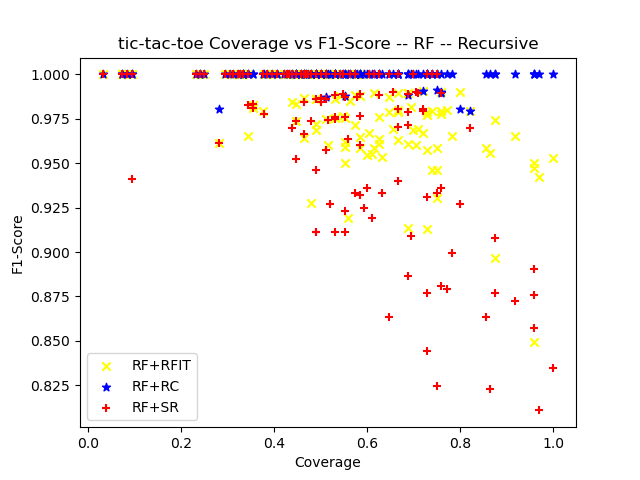

The data file committed next to this chart (first rows):
ensemble_criterion, chi_square_percent_point_function, scale_feature_coefficient, min_accuracy_coefficient, min_number_class_per_node, sorting_method, dataset_test_size, dataset_test_categorizable, number_of_rules, cobertura, ensemble_accuracy, ensemble_f1_score, ensemble_precision_score, ensemble_recall, ensemble_roc_auc_score, tree_accuracy, tree_f1_score, tree_precision_score, tree_recall_score, tree_roc_auc_score, RuleFit_accuracy, RuleFit_f1_score, RuleFit_precision_score, RuleFit_recall_score
gini, 0.95, 0.05, 0.95, 5, target_accuracy, 96, 67, 30, 0.6979, 1.0, 1.0, 1.0, 1.0, 1.0, 0.9851, 0.9892, 0.9787, 1.0, 0.9762, 0.9552, 0.9684, 0.9388, 1.0
gini, 0.95, 0.05, 0.95, 10, target_accuracy, 96, 68, 14, 0.7083, 1.0, 1.0, 1.0, 1.0, 1.0, 0.9706, 0.9792, 0.9792, 0.9792, 0.9646, 0.9559, 0.9691, 0.9592, 0.9792
gini, 0.95, 0.05, 0.95, 20, target_accuracy, 96, 70, 12, 0.7292, 0.9857, 0.9895, 0.9792, 1.0, 0.9783, 0.9714, 0.9787, 0.9787, 0.9787, 0.9676, 0.9714, 0.9787, 0.9787, 0.9787
gini, 0.95, 0.05, 0.95, 25, target_accuracy, 96, 96, 13, 1.0, 0.9792, 0.9841, 0.9841, 0.9841, 0.9769, 0.9479, 0.96, 0.9677, 0.9524, 0.9459, 0.9375, 0.9531, 0.9385, 0.9683
gini, 0.95, 0.05, 0.95, 30, target_accuracy, 96, 70, 9, 0.7292, 0.9857, 0.9892, 0.9787, 1.0, 0.9792, 0.9571, 0.967, 0.9778, 0.9565, 0.9574, 0.9429, 0.9574, 0.9375, 0.9783
gini, 0.95, 0.05, 0.95, 50, target_accuracy, 96, 0, 0, 0.0, nan, 0.0, 0.0, 0.0, 0.0, nan, 0.0, 0.0, 0.0, 0.0, nan, 0.0, 0.0, 0.0
gini, 0.95, 0.05, 0.95, 5, target_accuracy, 96, 47, 29, 0.4896, 1.0, 1.0, 1.0, 1.0, 1.0, 0.9787, 0.9863, 0.973, 1.0, 0.9545, 1.0, 1.0, 1.0, 1.0
gini, 0.95, 0.05, 0.95, 10, target_accuracy, 96, 43, 16, 0.4479, 1.0, 1.0, 1.0, 1.0, 1.0, 1.0, 1.0, 1.0, 1.0, 1.0, 1.0, 1.0, 1.0, 1.0
gini, 0.95, 0.05, 0.95, 20, target_accuracy, 96, 43, 8, 0.4479, 1.0, 1.0, 1.0, 1.0, 1.0, 1.0, 1.0, 1.0, 1.0, 1.0, 1.0, 1.0, 1.0, 1.0
gini, 0.95, 0.05, 0.95, 25, target_accuracy, 96, 49, 8, 0.5104, 1.0, 1.0, 1.0, 1.0, 1.0, 0.9796, 0.9888, 1.0, 0.9778, 0.9889, 1.0, 1.0, 1.0, 1.0
gini, 0.95, 0.05, 0.95, 30, target_accuracy, 96, 0, 0, 0.0, nan, 0.0, 0.0, 0.0, 0.0, nan, 0.0, 0.0, 0.0, 0.0, nan, 0.0, 0.0, 0.0
gini, 0.95, 0.05, 0.95, 50, target_accuracy, 96, 3, 1, 0.03125, 1.0, 1.0, 1.0, 1.0, 0.0, 1.0, 1.0, 1.0, 1.0, 0.0, 1.0, 1.0, 1.0, 1.0
gini, 0.95, 0.05, 0.95, 5, target_accuracy, 96, 56, 33, 0.5833, 0.9821, 0.9882, 0.9767, 1.0, 0.9643, 0.9286, 0.9535, 0.9318, 0.9762, 0.881, 0.9464, 0.9647, 0.9535, 0.9762
gini, 0.95, 0.05, 0.95, 10, target_accuracy, 96, 46, 15, 0.4792, 1.0, 1.0, 1.0, 1.0, 1.0, 0.9783, 0.987, 0.9744, 1.0, 0.9375, 1.0, 1.0, 1.0, 1.0
gini, 0.95, 0.05, 0.95, 20, target_accuracy, 96, 62, 13, 0.6458, 0.9839, 0.987, 0.9744, 1.0, 0.9792, 0.9194, 0.9351, 0.9231, 0.9474, 0.9112, 0.9839, 0.987, 0.9744, 1.0
gini, 0.95, 0.05, 0.95, 25, target_accuracy, 96, 34, 9, 0.3542, 0.9706, 0.9811, 0.963, 1.0, 0.9375, 0.9412, 0.963, 0.9286, 1.0, 0.875, 0.9706, 0.9811, 0.963, 1.0
gini, 0.95, 0.05, 0.95, 30, target_accuracy, 96, 33, 5, 0.3438, 1.0, 1.0, 1.0, 1.0, 1.0, 0.9697, 0.9831, 0.9667, 1.0, 0.875, 0.9394, 0.9655, 0.9655, 0.9655
gini, 0.95, 0.05, 0.95, 50, target_accuracy, 96, 0, 0, 0.0, nan, 0.0, 0.0, 0.0, 0.0, nan, 0.0, 0.0, 0.0, 0.0, nan, 0.0, 0.0, 0.0
gini, 0.95, 0.05, 0.95, 5, target_accuracy, 96, 69, 30, 0.7188, 1.0, 1.0, 1.0, 1.0, 1.0, 0.971, 0.9811, 0.963, 1.0, 0.9412, 0.9855, 0.9905, 0.9811, 1.0
gini, 0.95, 0.05, 0.95, 10, target_accuracy, 96, 52, 13, 0.5417, 1.0, 1.0, 1.0, 1.0, 1.0, 0.9808, 0.988, 0.9762, 1.0, 0.9545, 0.9808, 0.988, 0.9762, 1.0
gini, 0.95, 0.05, 0.95, 20, target_accuracy, 96, 59, 10, 0.6146, 1.0, 1.0, 1.0, 1.0, 1.0, 0.9322, 0.9592, 0.9592, 0.9592, 0.8796, 0.9322, 0.9583, 0.9787, 0.9388
gini, 0.95, 0.05, 0.95, 25, target_accuracy, 96, 72, 10, 0.75, 0.9861, 0.9912, 0.9825, 1.0, 0.9688, 0.9306, 0.9558, 0.9474, 0.9643, 0.8884, 0.9167, 0.9464, 0.9464, 0.9464
gini, 0.95, 0.05, 0.95, 30, target_accuracy, 96, 47, 7, 0.4896, 0.9787, 0.9863, 0.973, 1.0, 0.9545, 0.9787, 0.9863, 0.973, 1.0, 0.9545, 0.9787, 0.9863, 0.973, 1.0
gini, 0.95, 0.05, 0.95, 50, target_accuracy, 96, 0, 0, 0.0, nan, 0.0, 0.0, 0.0, 0.0, nan, 0.0, 0.0, 0.0, 0.0, nan, 0.0, 0.0, 0.0
gini, 0.95, 0.05, 0.95, 5, target_accuracy, 96, 69, 33, 0.7188, 1.0, 1.0, 1.0, 1.0, 1.0, 0.942, 0.9574, 0.9574, 0.9574, 0.9333, 0.9565, 0.967, 1.0, 0.9362
gini, 0.95, 0.05, 0.95, 10, target_accuracy, 96, 92, 19, 0.9583, 0.9891, 0.9917, 0.9836, 1.0, 0.9844, 0.9348, 0.95, 0.95, 0.95, 0.9281, 0.9348, 0.9474, 1.0, 0.9
gini, 0.95, 0.05, 0.95, 20, target_accuracy, 96, 45, 9, 0.4688, 1.0, 1.0, 1.0, 1.0, 1.0, 1.0, 1.0, 1.0, 1.0, 1.0, 1.0, 1.0, 1.0, 1.0
gini, 0.95, 0.05, 0.95, 25, target_accuracy, 96, 53, 9, 0.5521, 0.9811, 0.9882, 0.9767, 1.0, 0.9545, 0.9434, 0.9639, 0.9756, 0.9524, 0.9307, 0.9245, 0.95, 1.0, 0.9048
gini, 0.95, 0.05, 0.95, 30, target_accuracy, 96, 0, 0, 0.0, nan, 0.0, 0.0, 0.0, 0.0, nan, 0.0, 0.0, 0.0, 0.0, nan, 0.0, 0.0, 0.0
gini, 0.95, 0.05, 0.95, 50, target_accuracy, 96, 33, 5, 0.3438, 1.0, 1.0, 1.0, 1.0, 1.0, 1.0, 1.0, 1.0, 1.0, 1.0, 1.0, 1.0, 1.0, 1.0
gini, 0.95, 0.05, 0.95, 5, target_accuracy, 96, 60, 28, 0.625, 1.0, 1.0, 1.0, 1.0, 1.0, 0.9667, 0.9762, 1.0, 0.9535, 0.9767, 0.9667, 0.9762, 1.0, 0.9535
gini, 0.95, 0.05, 0.95, 10, target_accuracy, 96, 55, 14, 0.5729, 1.0, 1.0, 1.0, 1.0, 1.0, 0.9818, 0.9882, 0.9767, 1.0, 0.9615, 1.0, 1.0, 1.0, 1.0
gini, 0.95, 0.05, 0.95, 20, target_accuracy, 96, 39, 7, 0.4062, 1.0, 1.0, 1.0, 1.0, 1.0, 1.0, 1.0, 1.0, 1.0, 1.0, 1.0, 1.0, 1.0, 1.0
gini, 0.95, 0.05, 0.95, 25, target_accuracy, 96, 0, 0, 0.0, nan, 0.0, 0.0, 0.0, 0.0, nan, 0.0, 0.0, 0.0, 0.0, nan, 0.0, 0.0, 0.0
gini, 0.95, 0.05, 0.95, 30, target_accuracy, 96, 74, 9, 0.7708, 0.9865, 0.9901, 1.0, 0.9804, 0.9902, 0.9459, 0.9608, 0.9608, 0.9608, 0.9369, 0.973, 0.98, 1.0, 0.9608
gini, 0.95, 0.05, 0.95, 50, target_accuracy, 96, 0, 0, 0.0, nan, 0.0, 0.0, 0.0, 0.0, nan, 0.0, 0.0, 0.0, 0.0, nan, 0.0, 0.0, 0.0
gini, 0.95, 0.05, 0.95, 5, target_accuracy, 96, 43, 38, 0.4479, 0.9767, 0.9836, 0.9677, 1.0, 0.9615, 0.907, 0.9375, 0.8824, 1.0, 0.8462, 0.9767, 0.9836, 0.9677, 1.0
gini, 0.95, 0.05, 0.95, 10, target_accuracy, 96, 51, 18, 0.5312, 1.0, 1.0, 1.0, 1.0, 1.0, 0.9804, 0.9882, 0.9767, 1.0, 0.9444, 0.9608, 0.9756, 1.0, 0.9524
gini, 0.95, 0.05, 0.95, 20, target_accuracy, 96, 93, 14, 0.9688, 0.9677, 0.9752, 0.9672, 0.9833, 0.9614, 0.914, 0.9365, 0.8939, 0.9833, 0.8856, 0.9247, 0.9421, 0.9344, 0.95
gini, 0.95, 0.05, 0.95, 25, target_accuracy, 96, 0, 0, 0.0, nan, 0.0, 0.0, 0.0, 0.0, nan, 0.0, 0.0, 0.0, 0.0, nan, 0.0, 0.0, 0.0
gini, 0.95, 0.05, 0.95, 30, target_accuracy, 96, 47, 8, 0.4896, 0.9787, 0.9859, 1.0, 0.9722, 0.9861, 0.9574, 0.973, 0.9474, 1.0, 0.9091, 0.9787, 0.9859, 1.0, 0.9722
gini, 0.95, 0.05, 0.95, 50, target_accuracy, 96, 0, 0, 0.0, nan, 0.0, 0.0, 0.0, 0.0, nan, 0.0, 0.0, 0.0, 0.0, nan, 0.0, 0.0, 0.0
gini, 0.95, 0.05, 0.95, 5, target_accuracy, 96, 49, 27, 0.5104, 0.9592, 0.975, 0.9512, 1.0, 0.9, 0.9796, 0.9873, 0.975, 1.0, 0.95, 0.9592, 0.975, 0.9512, 1.0
gini, 0.95, 0.05, 0.95, 10, target_accuracy, 96, 64, 19, 0.6667, 1.0, 1.0, 1.0, 1.0, 1.0, 0.9844, 0.9895, 1.0, 0.9792, 0.9896, 0.9844, 0.9897, 0.9796, 1.0
gini, 0.95, 0.05, 0.95, 20, target_accuracy, 96, 92, 12, 0.9583, 0.9891, 0.9917, 0.9836, 1.0, 0.9844, 0.9457, 0.9587, 0.9508, 0.9667, 0.9365, 0.9348, 0.95, 0.95, 0.95
gini, 0.95, 0.05, 0.95, 25, target_accuracy, 96, 56, 8, 0.5833, 1.0, 1.0, 1.0, 1.0, 1.0, 1.0, 1.0, 1.0, 1.0, 1.0, 0.9821, 0.9877, 1.0, 0.9756
gini, 0.95, 0.05, 0.95, 30, target_accuracy, 96, 0, 0, 0.0, nan, 0.0, 0.0, 0.0, 0.0, nan, 0.0, 0.0, 0.0, 0.0, nan, 0.0, 0.0, 0.0
gini, 0.95, 0.05, 0.95, 50, target_accuracy, 96, 0, 0, 0.0, nan, 0.0, 0.0, 0.0, 0.0, nan, 0.0, 0.0, 0.0, 0.0, nan, 0.0, 0.0, 0.0
gini, 0.95, 0.05, 0.95, 5, target_accuracy, 95, 52, 34, 0.5474, 1.0, 1.0, 1.0, 1.0, 1.0, 1.0, 1.0, 1.0, 1.0, 1.0, 1.0, 1.0, 1.0, 1.0
gini, 0.95, 0.05, 0.95, 10, target_accuracy, 95, 72, 20, 0.7579, 1.0, 1.0, 1.0, 1.0, 1.0, 0.9722, 0.98, 1.0, 0.9608, 0.9804, 0.9861, 0.9901, 1.0, 0.9804
gini, 0.95, 0.05, 0.95, 20, target_accuracy, 95, 41, 8, 0.4316, 1.0, 1.0, 1.0, 1.0, 1.0, 1.0, 1.0, 1.0, 1.0, 1.0, 1.0, 1.0, 1.0, 1.0
gini, 0.95, 0.05, 0.95, 25, target_accuracy, 95, 0, 0, 0.0, nan, 0.0, 0.0, 0.0, 0.0, nan, 0.0, 0.0, 0.0, 0.0, nan, 0.0, 0.0, 0.0
gini, 0.95, 0.05, 0.95, 30, target_accuracy, 95, 40, 5, 0.4211, 1.0, 1.0, 1.0, 1.0, 1.0, 1.0, 1.0, 1.0, 1.0, 1.0, 1.0, 1.0, 1.0, 1.0
gini, 0.95, 0.05, 0.95, 50, target_accuracy, 95, 0, 0, 0.0, nan, 0.0, 0.0, 0.0, 0.0, nan, 0.0, 0.0, 0.0, 0.0, nan, 0.0, 0.0, 0.0
gini, 0.95, 0.05, 0.95, 5, target_accuracy, 95, 44, 28, 0.4632, 1.0, 1.0, 1.0, 1.0, 1.0, 0.9773, 0.9831, 0.9667, 1.0, 0.9667, 0.9545, 0.9643, 1.0, 0.931
gini, 0.95, 0.05, 0.95, 10, target_accuracy, 95, 58, 20, 0.6105, 1.0, 1.0, 1.0, 1.0, 1.0, 0.9828, 0.9855, 0.9714, 1.0, 0.9792, 0.9483, 0.9552, 0.9697, 0.9412
gini, 0.95, 0.05, 0.95, 20, target_accuracy, 95, 36, 11, 0.3789, 1.0, 1.0, 1.0, 1.0, 1.0, 1.0, 1.0, 1.0, 1.0, 1.0, 1.0, 1.0, 1.0, 1.0
gini, 0.95, 0.05, 0.95, 25, target_accuracy, 95, 53, 6, 0.5579, 1.0, 1.0, 1.0, 1.0, 1.0, 0.9623, 0.975, 0.975, 0.975, 0.949, 0.8868, 0.9189, 1.0, 0.85
gini, 0.95, 0.05, 0.95, 30, target_accuracy, 95, 22, 4, 0.2316, 1.0, 1.0, 1.0, 1.0, 1.0, 1.0, 1.0, 1.0, 1.0, 1.0, 1.0, 1.0, 1.0, 1.0
gini, 0.95, 0.05, 0.95, 50, target_accuracy, 95, 29, 2, 0.3053, 1.0, 1.0, 1.0, 1.0, 0.0, 1.0, 1.0, 1.0, 1.0, 0.0, 1.0, 1.0, 1.0, 1.0
... 120 more rows
